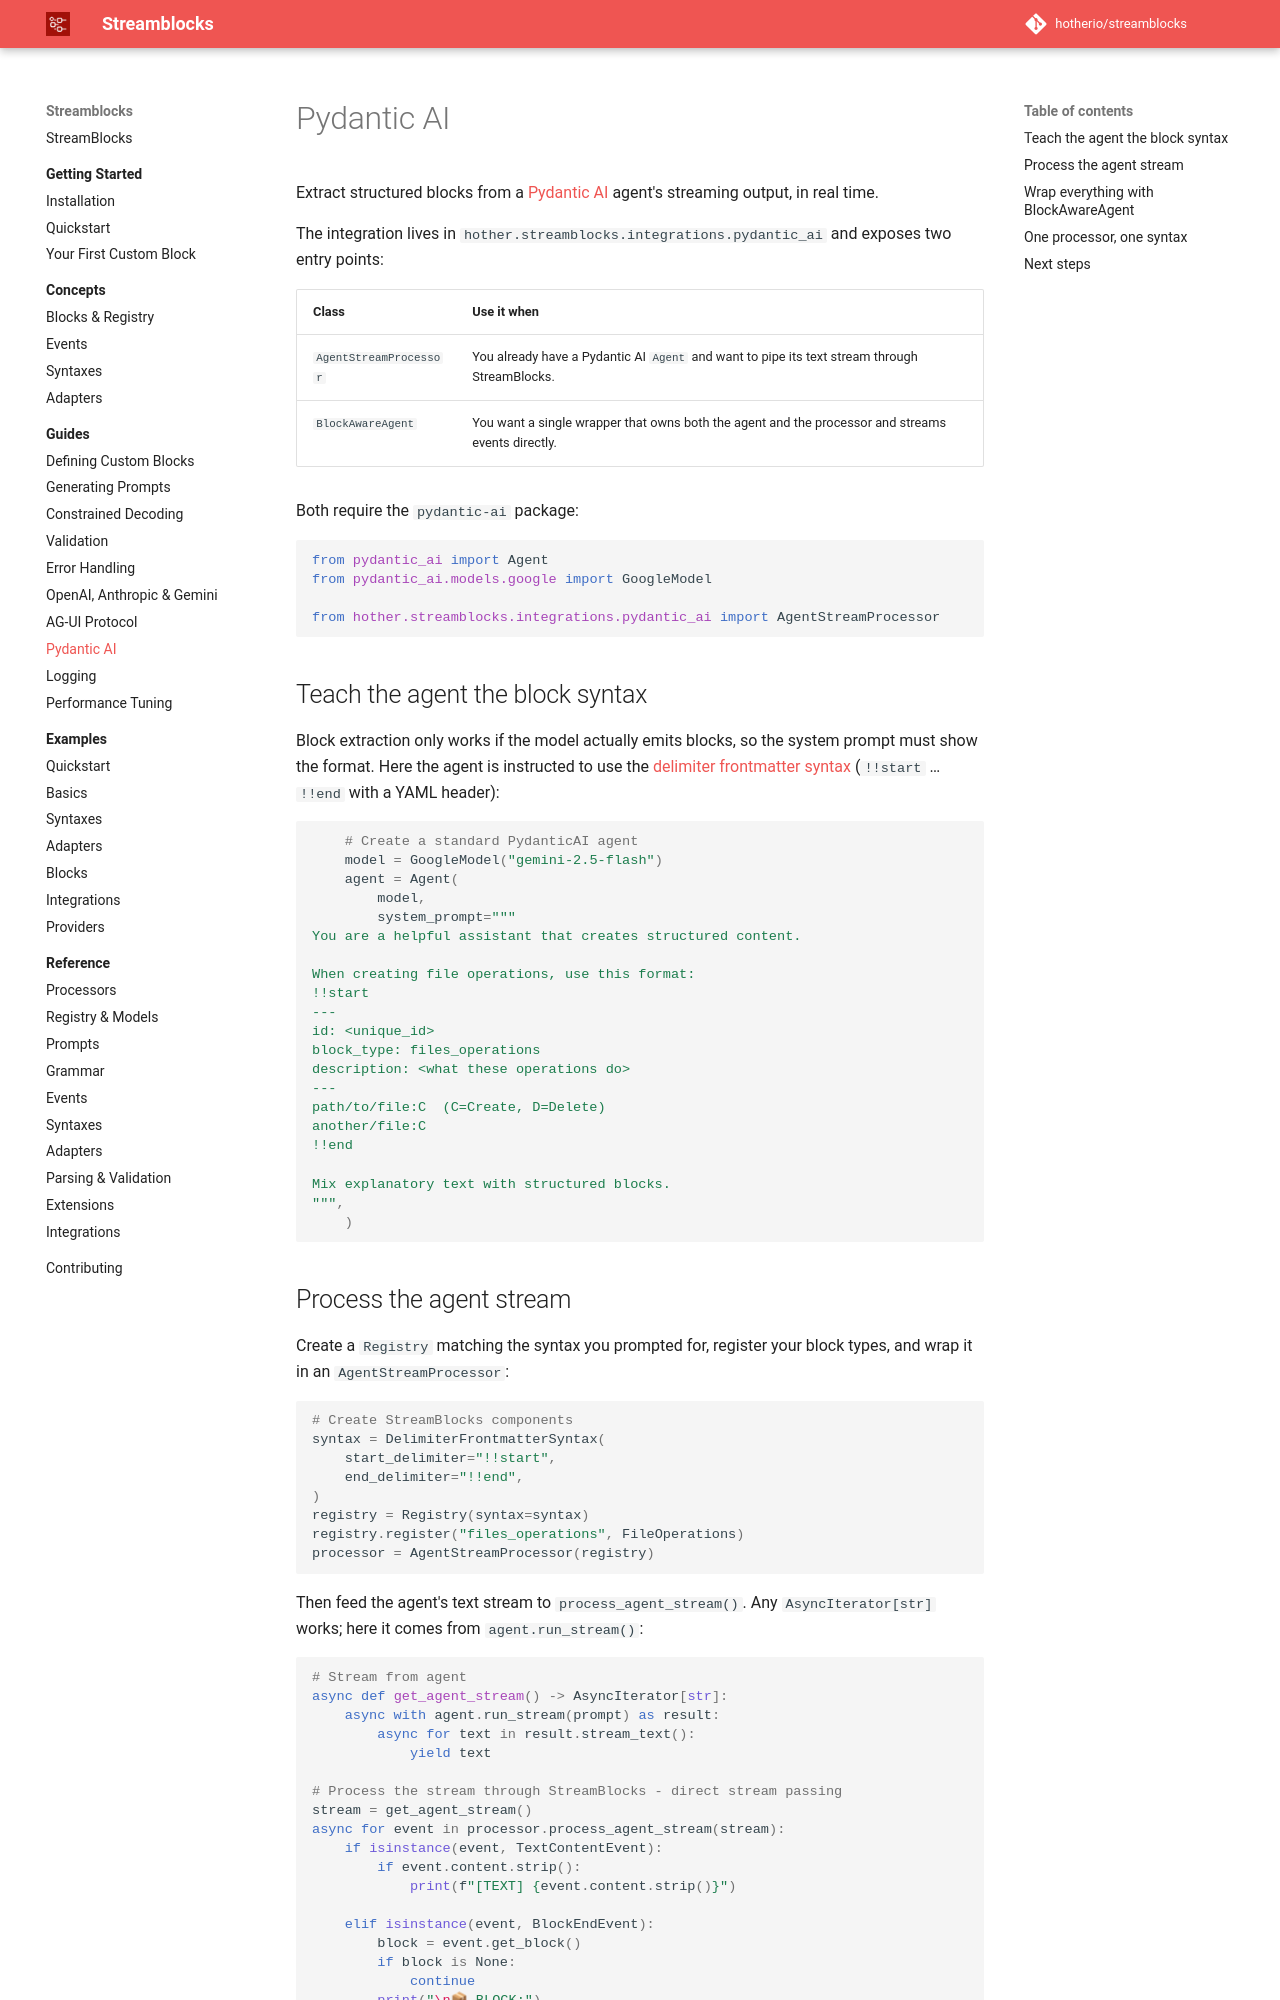

repository: hotherio/streamblocks · page: v0.10/guides/pydantic-ai/index.html · generator: mkdocs

# Pydantic AI

Extract structured blocks from a [Pydantic AI](https://ai.pydantic.dev/) agent's streaming output, in real time.

The integration lives in `hother.streamblocks.integrations.pydantic_ai` and exposes two entry points:

| Class | Use it when |
| --- | --- |
| `AgentStreamProcessor` | You already have a Pydantic AI `Agent` and want to pipe its text stream through StreamBlocks. |
| `BlockAwareAgent` | You want a single wrapper that owns both the agent and the processor and streams events directly. |

Both require the `pydantic-ai` package:

```python
--8<-- "src/hother/streamblocks_examples/06_integrations/01_pydantic_ai_integration.py:integration_imports"
```

## Teach the agent the block syntax

Block extraction only works if the model actually emits blocks, so the system prompt must show the format. Here the agent is instructed to use the [delimiter frontmatter syntax](../concepts/syntaxes.md) (`!!start` … `!!end` with a YAML header):

```python
--8<-- "src/hother/streamblocks_examples/06_integrations/01_pydantic_ai_integration.py:agent"
```

## Process the agent stream

Create a `Registry` matching the syntax you prompted for, register your block types, and wrap it in an `AgentStreamProcessor`:

```python
--8<-- "src/hother/streamblocks_examples/06_integrations/01_pydantic_ai_integration.py:setup"
```

Then feed the agent's text stream to `process_agent_stream()`. Any `AsyncIterator[str]` works; here it comes from `agent.run_stream()`:

```python
--8<-- "src/hother/streamblocks_examples/06_integrations/01_pydantic_ai_integration.py:process"
```

[View source on GitHub](https://github.com/hotherio/streamblocks/tree/main/src/hother/streamblocks_examples/06_integrations/01_pydantic_ai_integration.py)

Prose between blocks arrives as `TextContentEvent`, and each completed block arrives as a `BlockEndEvent` with typed `metadata` and `content`, while the agent is still streaming.

`AgentStreamProcessor` is a `StreamBlockProcessor` subclass, so it accepts the same `config` argument. It also offers `process_agent_with_events(stream, event_handler)` to invoke a callback on every event in addition to yielding it.
